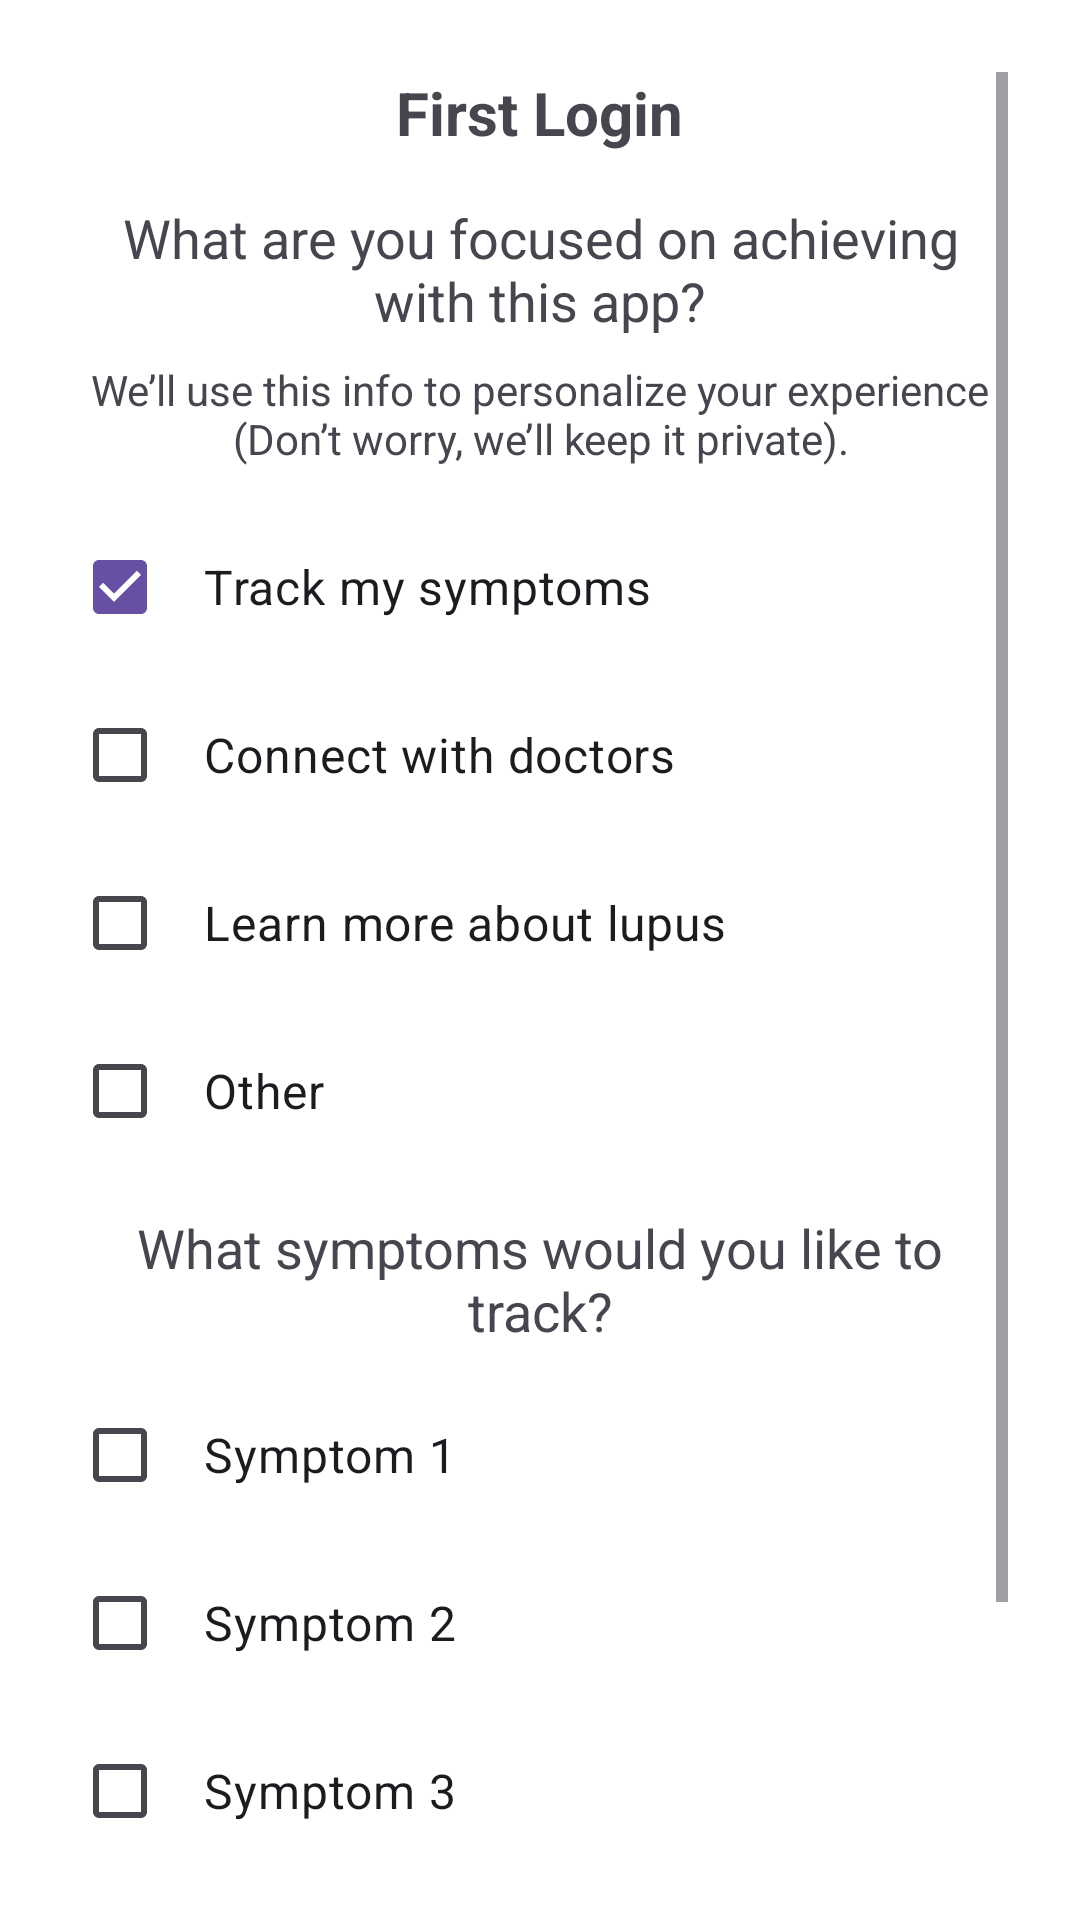

Android layout source for this screen:
<!-- AndroidManifest.xml: application theme Theme.LupusApp -->
<!-- res/layout/activity_first_login.xml -->
<?xml version="1.0" encoding="utf-8"?>

<ScrollView xmlns:android="http://schemas.android.com/apk/res/android"
    android:layout_width="match_parent"
    android:layout_height="match_parent"
    android:padding="24dp"
    android:background="@android:color/white"
    android:fillViewport="true">

    <LinearLayout
        android:layout_width="match_parent"
        android:layout_height="wrap_content"
        android:orientation="vertical"
        android:gravity="center_horizontal">

        <TextView
            android:layout_width="wrap_content"
            android:layout_height="wrap_content"
            android:text="@string/first_login"
            android:textSize="20sp"
            android:textStyle="bold"
            android:paddingBottom="16dp" />

        <TextView
            android:layout_width="wrap_content"
            android:layout_height="wrap_content"
            android:text="@string/what_are_you_focused_on_achieving_with_this_app"
            android:textSize="18sp"
            android:gravity="center"
            android:paddingBottom="8dp" />

        <TextView
            android:layout_width="wrap_content"
            android:layout_height="wrap_content"
            android:text="@string/we_ll_use_this_info_to_personalize_your_experience_don_t_worry_we_ll_keep_it_private"
            android:textSize="14sp"
            android:gravity="center"
            android:paddingBottom="16dp" />

        <CheckBox
            android:id="@+id/checkbox_track_symptoms"
            android:layout_width="match_parent"
            android:layout_height="wrap_content"
            android:text="@string/track_my_symptoms"
            android:padding="12dp"
            android:textSize="16sp"
            android:checked="true"
            android:layout_marginBottom="8dp" />

        <CheckBox
            android:id="@+id/checkbox_connect_doctors"
            android:layout_width="match_parent"
            android:layout_height="wrap_content"
            android:text="@string/connect_with_doctors"
            android:padding="12dp"
            android:textSize="16sp"
            android:layout_marginBottom="8dp" />

        <CheckBox
            android:id="@+id/checkbox_learn_lupus"
            android:layout_width="match_parent"
            android:layout_height="wrap_content"
            android:text="@string/learn_more_about_lupus"
            android:padding="12dp"
            android:textSize="16sp"
            android:layout_marginBottom="8dp" />

        <CheckBox
            android:id="@+id/checkbox_other"
            android:layout_width="match_parent"
            android:layout_height="wrap_content"
            android:text="@string/other"
            android:padding="12dp"
            android:textSize="16sp"
            android:layout_marginBottom="16dp" />

        <TextView
            android:layout_width="wrap_content"
            android:layout_height="wrap_content"
            android:text="@string/what_symptoms_would_you_like_to_track"
            android:textSize="18sp"
            android:gravity="center"
            android:paddingBottom="12dp" />

        <CheckBox
            android:id="@+id/symptom1"
            android:layout_width="match_parent"
            android:layout_height="wrap_content"
            android:text="@string/symptom_1"
            android:padding="12dp"
            android:textSize="16sp"
            android:layout_marginBottom="8dp" />

        <CheckBox
            android:id="@+id/symptom2"
            android:layout_width="match_parent"
            android:layout_height="wrap_content"
            android:text="@string/symptom_2"
            android:padding="12dp"
            android:textSize="16sp"
            android:layout_marginBottom="8dp" />

        <CheckBox
            android:id="@+id/symptom3"
            android:layout_width="match_parent"
            android:layout_height="wrap_content"
            android:text="@string/symptom_3"
            android:padding="12dp"
            android:textSize="16sp"
            android:layout_marginBottom="8dp" />

        <CheckBox
            android:id="@+id/symptom4"
            android:layout_width="match_parent"
            android:layout_height="wrap_content"
            android:text="@string/symptom_4"
            android:padding="12dp"
            android:textSize="16sp"
            android:layout_marginBottom="16dp" />

        <Button
            android:id="@+id/submit"
            android:layout_width="match_parent"
            android:layout_height="34dp"
            android:layout_marginBottom="16dp"
            android:padding="12dp"
            android:text="@string/Submit"
            android:textSize="16sp" />

    </LinearLayout>
</ScrollView>
<!-- resources referenced by this layout -->
<resources>
  <string name="Submit">Submit</string>
  <string name="connect_with_doctors">Connect with doctors</string>
  <string name="first_login">First Login</string>
  <string name="learn_more_about_lupus">Learn more about lupus</string>
  <string name="other">Other</string>
  <string name="symptom_1">Symptom 1</string>
  <string name="symptom_2">Symptom 2</string>
  <string name="symptom_3">Symptom 3</string>
  <string name="symptom_4">Symptom 4</string>
  <string name="track_my_symptoms">Track my symptoms</string>
  <string name="we_ll_use_this_info_to_personalize_your_experience_don_t_worry_we_ll_keep_it_private">We’ll use this info to personalize your experience (Don’t worry, we’ll keep it private).</string>
  <string name="what_are_you_focused_on_achieving_with_this_app">What are you focused on achieving with this app?</string>
  <string name="what_symptoms_would_you_like_to_track">What symptoms would you like to track?</string>
  <style name="Theme.LupusApp" parent="Base.Theme.LupusApp" />
  <style name="Base.Theme.LupusApp" parent="Theme.Material3.DayNight.NoActionBar">
          
          
      </style>
</resources>
